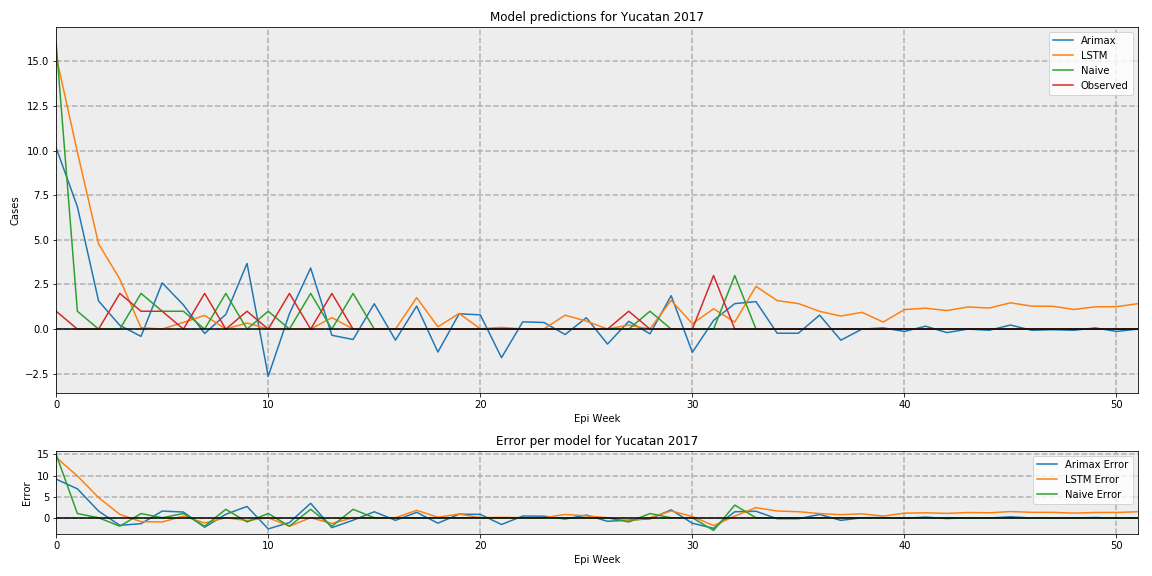

Data behind this chart, as committed beside it:
, Arimax, LSTM, Naive, Observed
0, 10.15, 15.29, 16, 1.0
1, 6.859, 9.915, 1, 0.0
2, 1.574, 4.775, 0, 0.0
3, 0.211, 2.804, 0, 2.0
4, -0.408, 0.07797, 2, 1.0
5, 2.588, 0.004725, 1, 1.0
6, 1.354, 0.3742, 1, 0.0
7, -0.245, 0.7671, 0, 2.0
8, 0.8215, 0.004725, 2, 0.0
9, 3.678, 0.3434, 0, 1.0
10, -2.641, 0.004725, 1, 0.0
11, 0.866, 0.004725, 0, 2.0
12, 3.422, 0.004725, 2, 0.0
13, -0.3453, 0.6426, 0, 2.0
14, -0.5833, 0.004725, 2, 0.0
15, 1.422, 0.004725, 0, 0.0
16, -0.618, 0.004725, 0, 0.0
17, 1.291, 1.763, 0, 0.0
18, -1.285, 0.1303, 0, 0.0
19, 0.8566, 0.8755, 0, 0.0
20, 0.7998, 0.01568, 0, 0.0
21, -1.6, 0.09839, 0, 0.0
22, 0.4068, 0.004725, 0, 0.0
23, 0.3708, 0.008077, 0, 0.0
24, -0.3034, 0.7804, 0, 0.0
25, 0.6382, 0.4464, 0, 0.0
26, -0.8367, 0.004725, 0, 0.0
27, 0.4351, 0.229, 0, 1.0
28, -0.2648, 0.004725, 1, 0.0
29, 1.872, 1.611, 0, 0.0
30, -1.302, 0.3046, 0, 0.0
31, 0.4878, 1.138, 0, 3.0
32, 1.429, 0.3919, 3, 0.0
33, 1.539, 2.395, 0, 0.0
34, -0.2308, 1.594, 0, 0.0
35, -0.2303, 1.431, 0, 0.0
36, 0.784, 0.9942, 0, 0.0
37, -0.6204, 0.732, 0, 0.0
38, 3.638018705731661e-17, 0.9403, 0, 0.0
39, 0.06518, 0.3927, 0, 0.0
40, -0.1303, 1.093, 0, 0.0
41, 0.1629, 1.172, 0, 0.0
42, -0.1955, 1.037, 0, 0.0
43, -1.8190093528658305e-17, 1.24, 0, 0.0
44, -0.06515, 1.181, 0, 0.0
45, 0.2279, 1.473, 0, 0.0
46, -0.06512, 1.287, 0, 0.0
47, -0.03256, 1.277, 0, 0.0
48, -0.06512, 1.101, 0, 0.0
49, 0.06512, 1.249, 0, 0.0
50, -0.1302, 1.258, 0, 0.0
51, -2.1547052400407686e-17, 1.422, 0, 0.0
